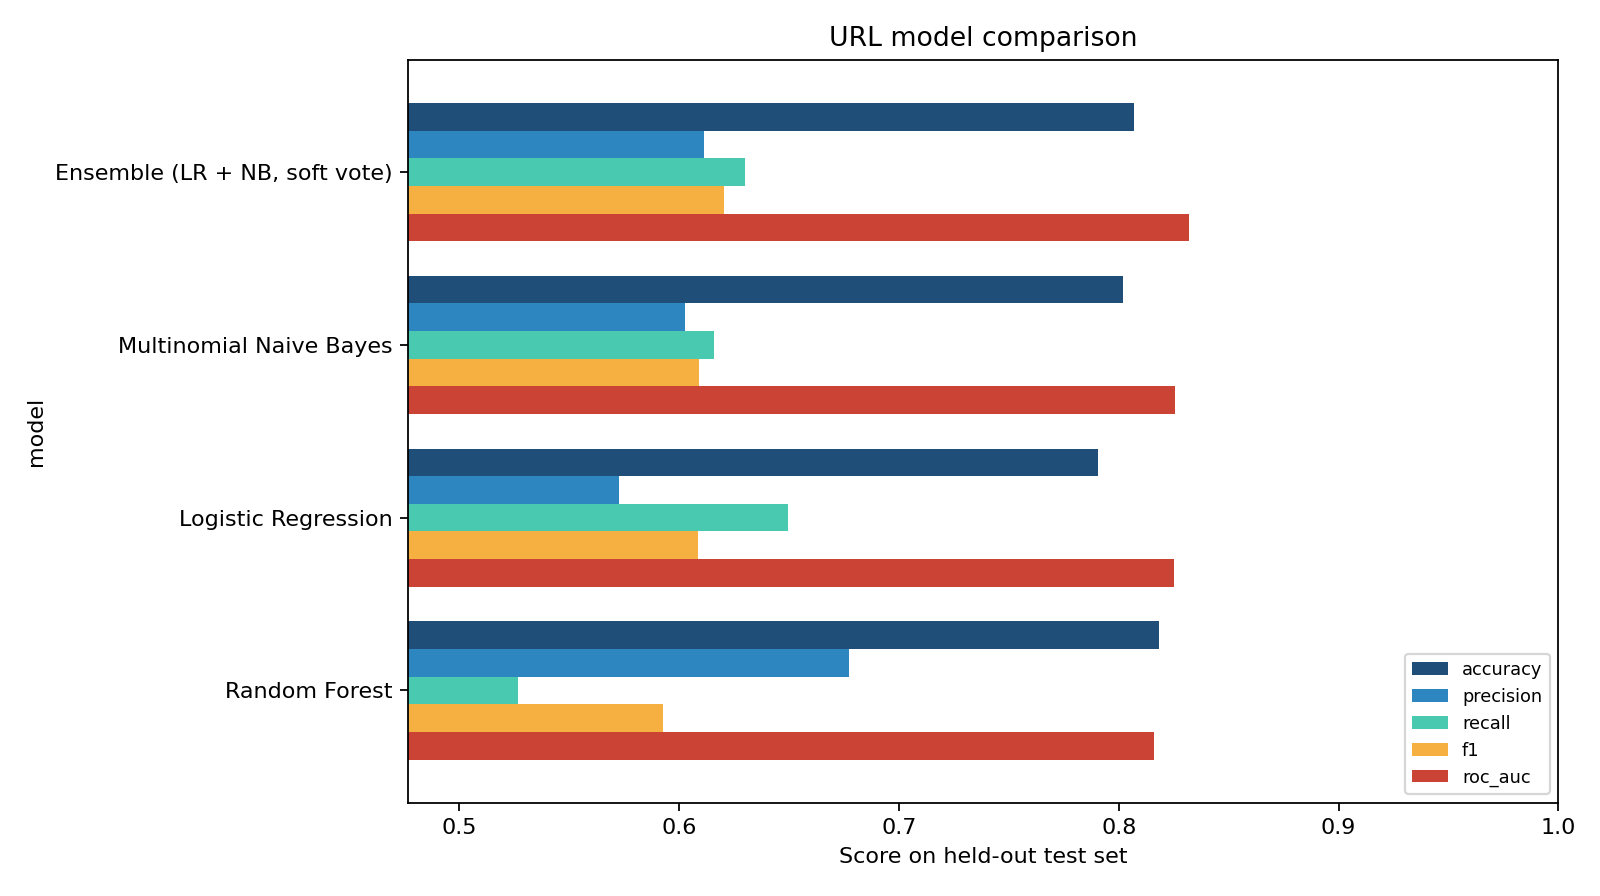

Data behind this chart, as committed beside it:
model, val_f1, accuracy, precision, recall, f1, roc_auc, false_positive_rate, train_seconds
Ensemble (LR + NB, soft vote), 0.617, 0.8067, 0.6112, 0.6297, 0.6203, 0.8321, 0.1341, 6.1
Multinomial Naive Bayes, 0.6049, 0.8018, 0.6026, 0.6158, 0.6091, 0.8255, 0.1359, 0.0
Logistic Regression, 0.5988, 0.7906, 0.5728, 0.6494, 0.6087, 0.8253, 0.1621, 6.1
Random Forest, 0.5781, 0.8183, 0.6771, 0.5265, 0.5924, 0.8158, 0.084, 4.6
